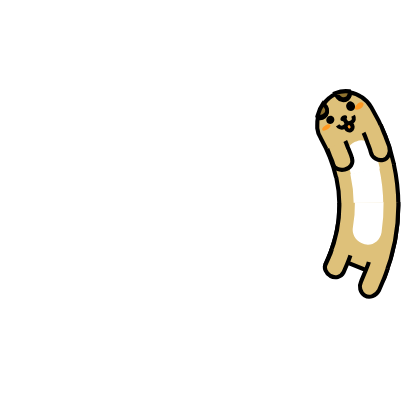
t = 0.00 s
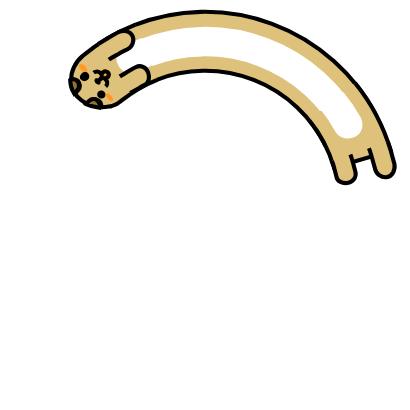
t = 0.34 s
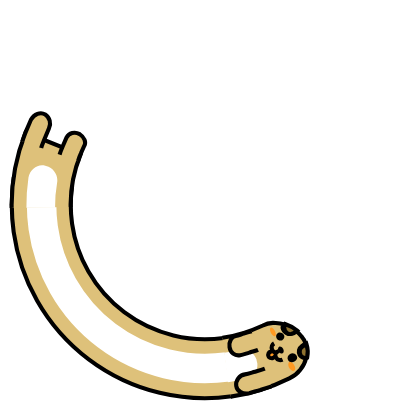
t = 0.68 s
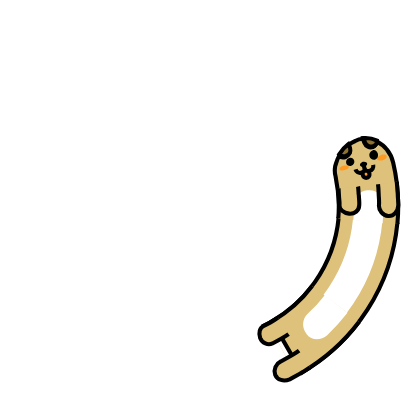
t = 1.01 s

The animated SVG that drew these frames (rendered in a browser with its animation timeline set to each time). Animation: 7 SMIL elements (animate=4,animateTransform=3); one cycle of 1.35 s, repeats indefinitely.

<svg xmlns="http://www.w3.org/2000/svg" xmlns:xlink="http://www.w3.org/1999/xlink" width="201px" height="201px" viewBox="0 0 100 100" preserveAspectRatio="xMidYMid" style="transform: scale(0.8, 0.8);">
	<g>
		<animateTransform attributeName="transform" type="rotate" values="360 50 50;0 50 50" keyTimes="0;1" dur="1.35s" repeatCount="indefinite" calcMode="spline" keySplines="0.5 0 0.5 1" begin="-0.20250000000000004s">
		</animateTransform>
		<circle cx="50" cy="50" r="39.891" stroke="#dec17a" stroke-width="14.4" fill="none" stroke-dasharray="0 300">
			<animate attributeName="stroke-dasharray" values="15 300;82.71203987927132 300;15 300" keyTimes="0;0.5;1" dur="1.35s" repeatCount="indefinite" calcMode="linear" keySplines="0 0.4 0.6 1;0.4 0 1 0.6" begin="-0.09315000000000001s">
			</animate>
		</circle>
		<circle cx="50" cy="50" r="39.891" stroke="#ffffff" stroke-width="7.2" fill="none" stroke-dasharray="0 300">
			<animate attributeName="stroke-dasharray" values="15 300;82.71203987927132 300;15 300" keyTimes="0;0.5;1" dur="1.35s" repeatCount="indefinite" calcMode="linear" keySplines="0 0.4 0.6 1;0.4 0 1 0.6" begin="-0.09315000000000001s">
			</animate>
		</circle>
		<circle cx="50" cy="50" r="32.771" stroke="#000000" stroke-width="1" fill="none" stroke-dasharray="0 300">
			<animate attributeName="stroke-dasharray" values="15 300;67.94906768152214 300;15 300" keyTimes="0;0.5;1" dur="1.35s" repeatCount="indefinite" calcMode="linear" keySplines="0 0.4 0.6 1;0.4 0 1 0.6" begin="-0.09315000000000001s">
			</animate>
		</circle>
		<circle cx="50" cy="50" r="47.171" stroke="#000000" stroke-width="1" fill="none" stroke-dasharray="0 300">
			<animate attributeName="stroke-dasharray" values="15 300;99.05083495206111 300;15 300" keyTimes="0;0.5;1" dur="1.35s" repeatCount="indefinite" calcMode="linear" keySplines="0 0.4 0.6 1;0.4 0 1 0.6" begin="-0.09315000000000001s">
			</animate>
		</circle>
	</g>
	<g>
		<animateTransform attributeName="transform" type="rotate" values="360 50 50;0 50 50" keyTimes="0;1" dur="1.35s" repeatCount="indefinite" calcMode="spline" keySplines="0.5 0 0.5 1">
		</animateTransform>
		<path fill="#dec17a" stroke="#000000" d="M97.2,49.3c0.1,6.3-1.1,12.6-3.4,18.4l-13.4-5.4c1.6-4,2.5-8.4,2.4-12.8">
		</path>
		<path fill="#ffffff" d="M93.6,49.3l-0.1,3.7l-0.4,3.7c-0.4,2.1-2.3,3.4-4.1,2.9l-0.2-0.1c-1.9-0.5-3-2.3-2.7-4l0.4-3.1l0.1-3.1">
		</path>
		<path fill="#dec17a" stroke="#000000" d="M85.5,62.3c-0.2,0.7-0.5,1.4-0.8,2.1l-0.9,2.1c-0.6,1.1-2,1.5-3.2,0.8c-1.1-0.7-1.7-2-1.1-2.9l0.8-1.8 c0.3-0.6,0.5-1.2,0.7-1.9">
		</path>
		<path fill="#dec17a" stroke="#000000" d="M94.6,65.5c-0.3,0.9-0.6,1.8-1,2.7l-1.1,2.6c-0.8,1.4-2.3,2-3.5,1.3v0c-1.1-0.7-1.5-2.2-0.9-3.4l1-2.4 c0.3-0.8,0.7-1.6,0.9-2.4">
		</path>
	</g>
	<g>
		<animateTransform attributeName="transform" type="rotate" values="360 50 50;0 50 50" keyTimes="0;1" dur="1.35s" repeatCount="indefinite" calcMode="spline" keySplines="0.5 0 0.5 1" begin="-0.20250000000000004s">
		</animateTransform>
		<path fill="#dec17a" transform="translate(0,0.2)" stroke="#000000" d="M97.2,50.1c0-5-0.8-10-2.4-14.8c-0.4-1.2-1-2.2-1.8-3c-0.7-0.8-1.7-1.4-2.7-1.8c0,0.6-0.3,1.2-0.8,1.5 c-0.8,0.3-1.7,0-2.1-0.8l-0.5-1c-0.6,0.1-1.2,0.3-1.8,0.7c-0.6,0.3-1.1,0.7-1.6,1.2l0.4,0.9c0.4,0.7,0,1.6-0.8,2 c-0.6,0.3-1.2,0.2-1.6-0.1c-0.4,0.8-0.5,1.7-0.7,2.5c-0.1,0.9,0,1.7,0.3,2.5c1,3.3,1.6,6.8,1.6,10.2">
		</path>
		<path fill="#ffffff" transform="translate(0,0.3)" d="M86.4,50.1c0-1.3-0.1-2.6-0.2-3.8c-0.3-1.7,1-3.4,2.9-3.8l0.3,0c1.9-0.4,3.7,1,4,3.1c0.1,1.5,0.2,3.1,0.2,4.6">
		</path>
		<path fill="#ff9922" d="M93.1,34.1c0.1,0.4-0.3,0.8-0.9,1.1c-0.6,0.2-1.2,0.1-1.4-0.2c-0.1-0.3,0.3-0.8,0.9-1.1 C92.4,33.6,93,33.7,93.1,34.1z">
		</path>
		<path fill="#ff9922" d="M81.9,38.3c0.1,0.3,0.7,0.3,1.3,0.1c0.6-0.2,1-0.6,0.9-0.9c-0.1-0.3-0.7-0.3-1.3-0.1 C82.2,37.6,81.8,38,81.9,38.3z">
		</path>
		<path fill="#ff9922" stroke="#000000" d="M87.5,38.5l0.2,0.7c0.1,0.4,0.5,0.7,1,0.6c0.4-0.1,0.7-0.6,0.6-1L89,38">
		</path>
		<path d="M88.5,36.3c0.1,0.3-0.2,0.7-0.6,0.9c-0.5,0.2-0.9,0-1.1-0.3c-0.1-0.3,0.2-0.7,0.6-0.9C87.9,35.8,88.4,36,88.5,36.3z">
		</path>
		<path fill="none" stroke="#000000" d="M85.8,38c0.2,0.5,0.8,0.9,1.4,0.7c0.6-0.2,1.1-0.4,0.6-1.6c0.4,1.2,0.9,1.1,1.5,0.9c0.6-0.2,0.9-0.8,0.7-1.5">
		</path>
		<path fill="#dec17a" stroke="#000000" d="M86.8,42.1c0.2,0.7,0.2,1.5,0.4,2.2c0.1,0.8,0.3,1.5,0.3,2.3c0.1,1.3-0.9,2.3-2.3,2.3h0 c-1.3,0-2.5-0.8-2.5-1.9c0-0.7-0.2-1.3-0.3-2c-0.1-0.7-0.2-1.3-0.3-2">
		</path>
		<path fill="#dec17a" stroke="#000000" d="M96.1,40.1c0.2,0.9,0.3,1.9,0.5,2.8c0.1,0.9,0.3,1.9,0.4,2.8c0.1,1.6-0.9,2.9-2.2,2.9c-1.3,0-2.5-1.1-2.5-2.5 c0-0.9-0.2-1.7-0.3-2.5c-0.1-0.8-0.2-1.7-0.4-2.5">
		</path>
		<path fill="#000000" d="M90.9,33.7c0.2,0.6,0,1.3-0.6,1.5c-0.5,0.2-1.2-0.1-1.4-0.7c-0.2-0.6,0-1.2,0.6-1.5C90,32.7,90.6,33,90.9,33.7z">
		</path>
		<path fill="#000000" d="M85.3,35.9c0.2,0.5-0.1,1.1-0.6,1.3c-0.5,0.2-1.1,0-1.3-0.5c-0.2-0.5,0.1-1.1,0.6-1.3C84.5,35.1,85.1,35.4,85.3,35.9z">
		</path>
		<path fill="#8f722f" stroke="#000000" d="M83.2,34.9c0.8-0.3,1.1-1.2,0.8-2L83.5,32c-0.9,0.8-1.5,1.7-2,2.7C82,35.1,82.6,35.2,83.2,34.9z">
		</path>
		<path fill="#8f722f" stroke="#000000" d="M89.6,32c0.6-0.3,0.9-0.8,0.8-1.5c-1.1-0.4-2.3-0.5-3.4-0.3l0.5,1C87.8,32,88.8,32.3,89.6,32z">
		</path>
	</g>
</svg>
